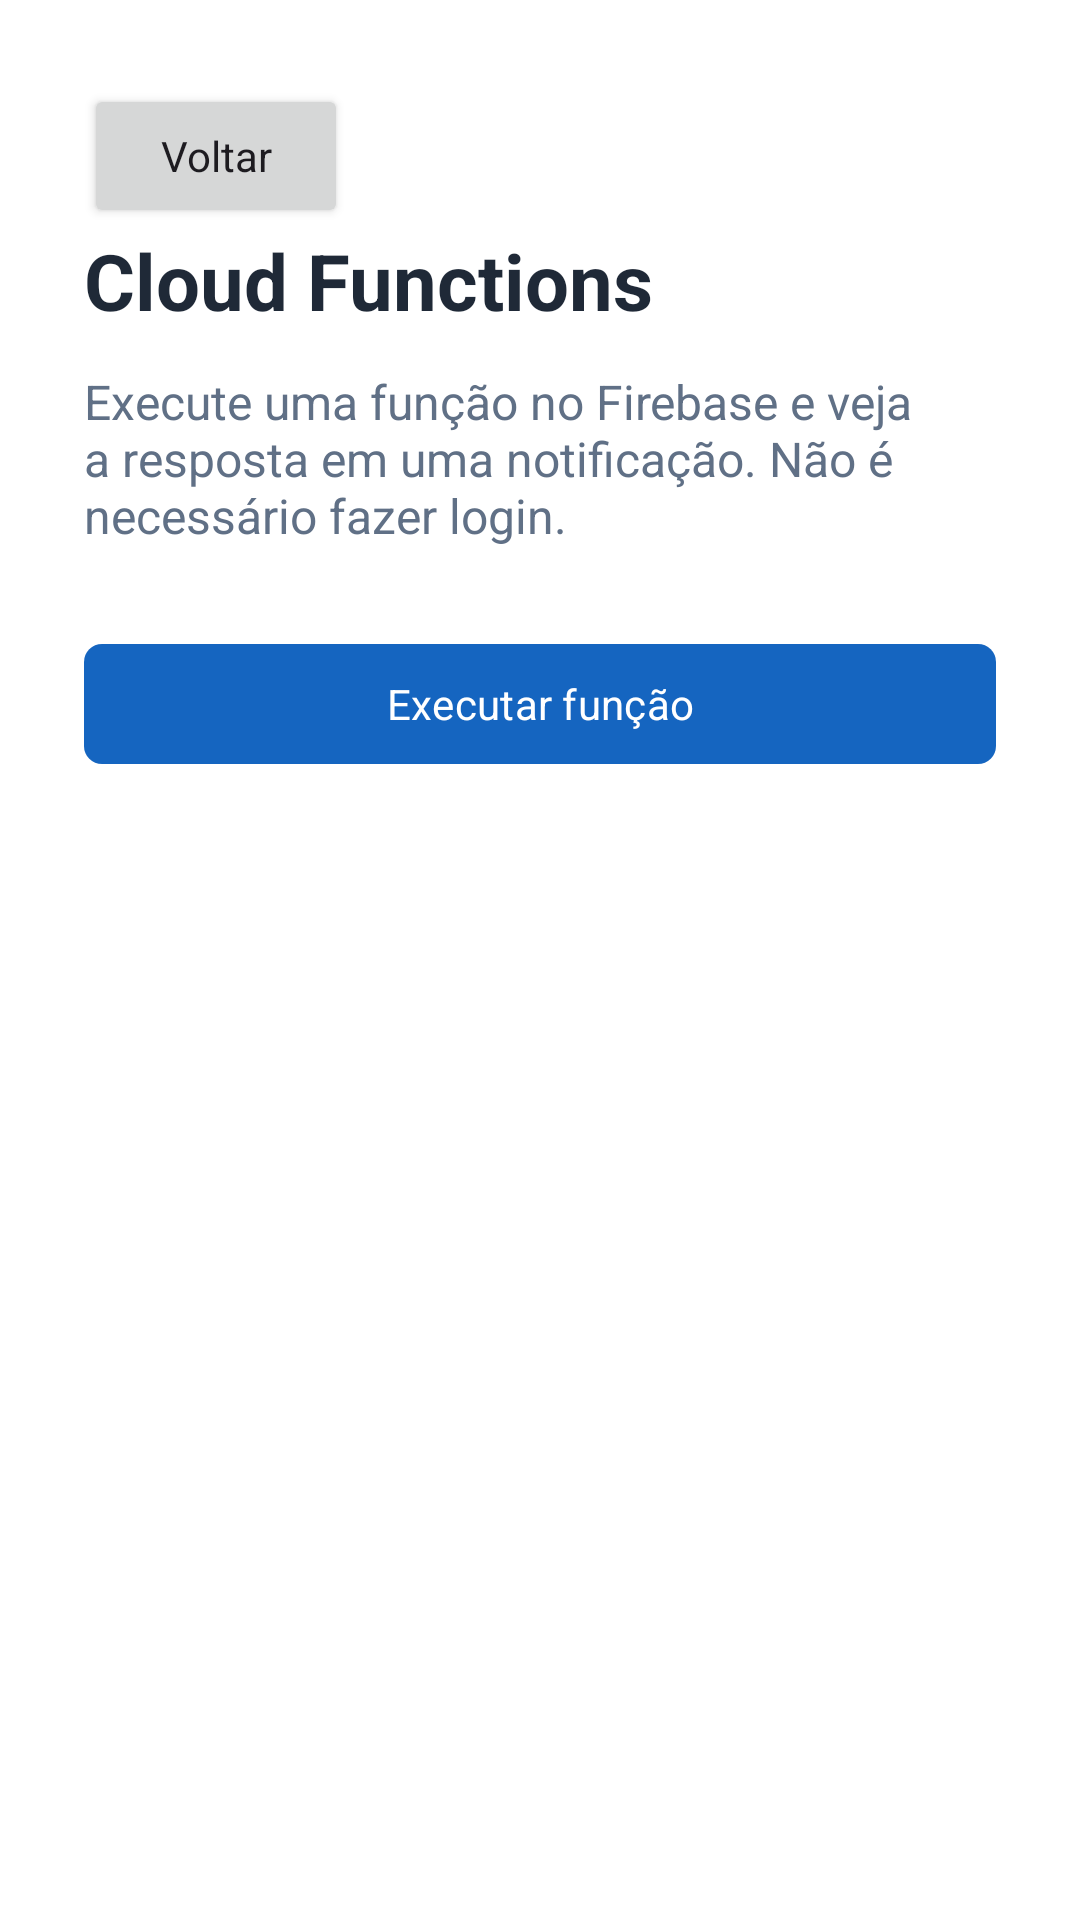

Here is an Android app screen rendered from its layout file. Give the layout XML and the strings, colors and styles it references.
<!-- AndroidManifest.xml: application theme Theme.AuthFirebase -->
<!-- res/layout/activity_cloud_function.xml -->
<?xml version="1.0" encoding="utf-8"?>
<ScrollView xmlns:android="http://schemas.android.com/apk/res/android"
    xmlns:app="http://schemas.android.com/apk/res-auto"
    android:layout_width="match_parent"
    android:layout_height="match_parent"
    android:background="@android:color/white"
    android:fillViewport="true"
    android:fitsSystemWindows="true">

    <LinearLayout
        android:layout_width="match_parent"
        android:layout_height="wrap_content"
        android:orientation="vertical"
        android:padding="28dp">

        <Button
            android:id="@+id/btnVoltar"
            android:layout_width="wrap_content"
            android:layout_height="wrap_content"
            android:text="Voltar"
            android:textAllCaps="false" />

        <TextView
            android:layout_width="match_parent"
            android:layout_height="wrap_content"
            android:text="Cloud Functions"
            android:textColor="@color/text_primary"
            android:textSize="26sp"
            android:textStyle="bold" />

        <TextView
            android:layout_width="match_parent"
            android:layout_height="wrap_content"
            android:layout_marginTop="12dp"
            android:text="Execute uma função no Firebase e veja a resposta em uma notificação. Não é necessário fazer login."
            android:textColor="@color/text_secondary"
            android:textSize="16sp" />

        <com.google.android.material.button.MaterialButton
            android:id="@+id/btnExecutarFuncao"
            android:layout_width="match_parent"
            android:layout_height="wrap_content"
            android:layout_marginTop="28dp"
            android:text="Executar função"
            android:textAllCaps="false"
            app:cornerRadius="6dp" />
    </LinearLayout>
</ScrollView>
<!-- resources referenced by this layout -->
<resources>
  <color name="text_primary">#1F2937</color>
  <color name="text_secondary">#607086</color>
  <style name="Theme.AuthFirebase" parent="Theme.Material3.DayNight.NoActionBar">
          <item name="colorPrimary">@color/firebase_blue</item>
          <item name="colorSecondary">@color/firebase_orange</item>
          <item name="android:fontFamily">sans-serif</item>
          <item name="android:windowLightStatusBar">true</item>
          <item name="android:statusBarColor">@color/screen_background</item>
          <item name="android:navigationBarColor">@color/screen_background</item>
      </style>
  <color name="firebase_blue">#1565C0</color>
  <color name="firebase_orange">#FF8A00</color>
  <color name="screen_background">#F4F7FB</color>
</resources>
